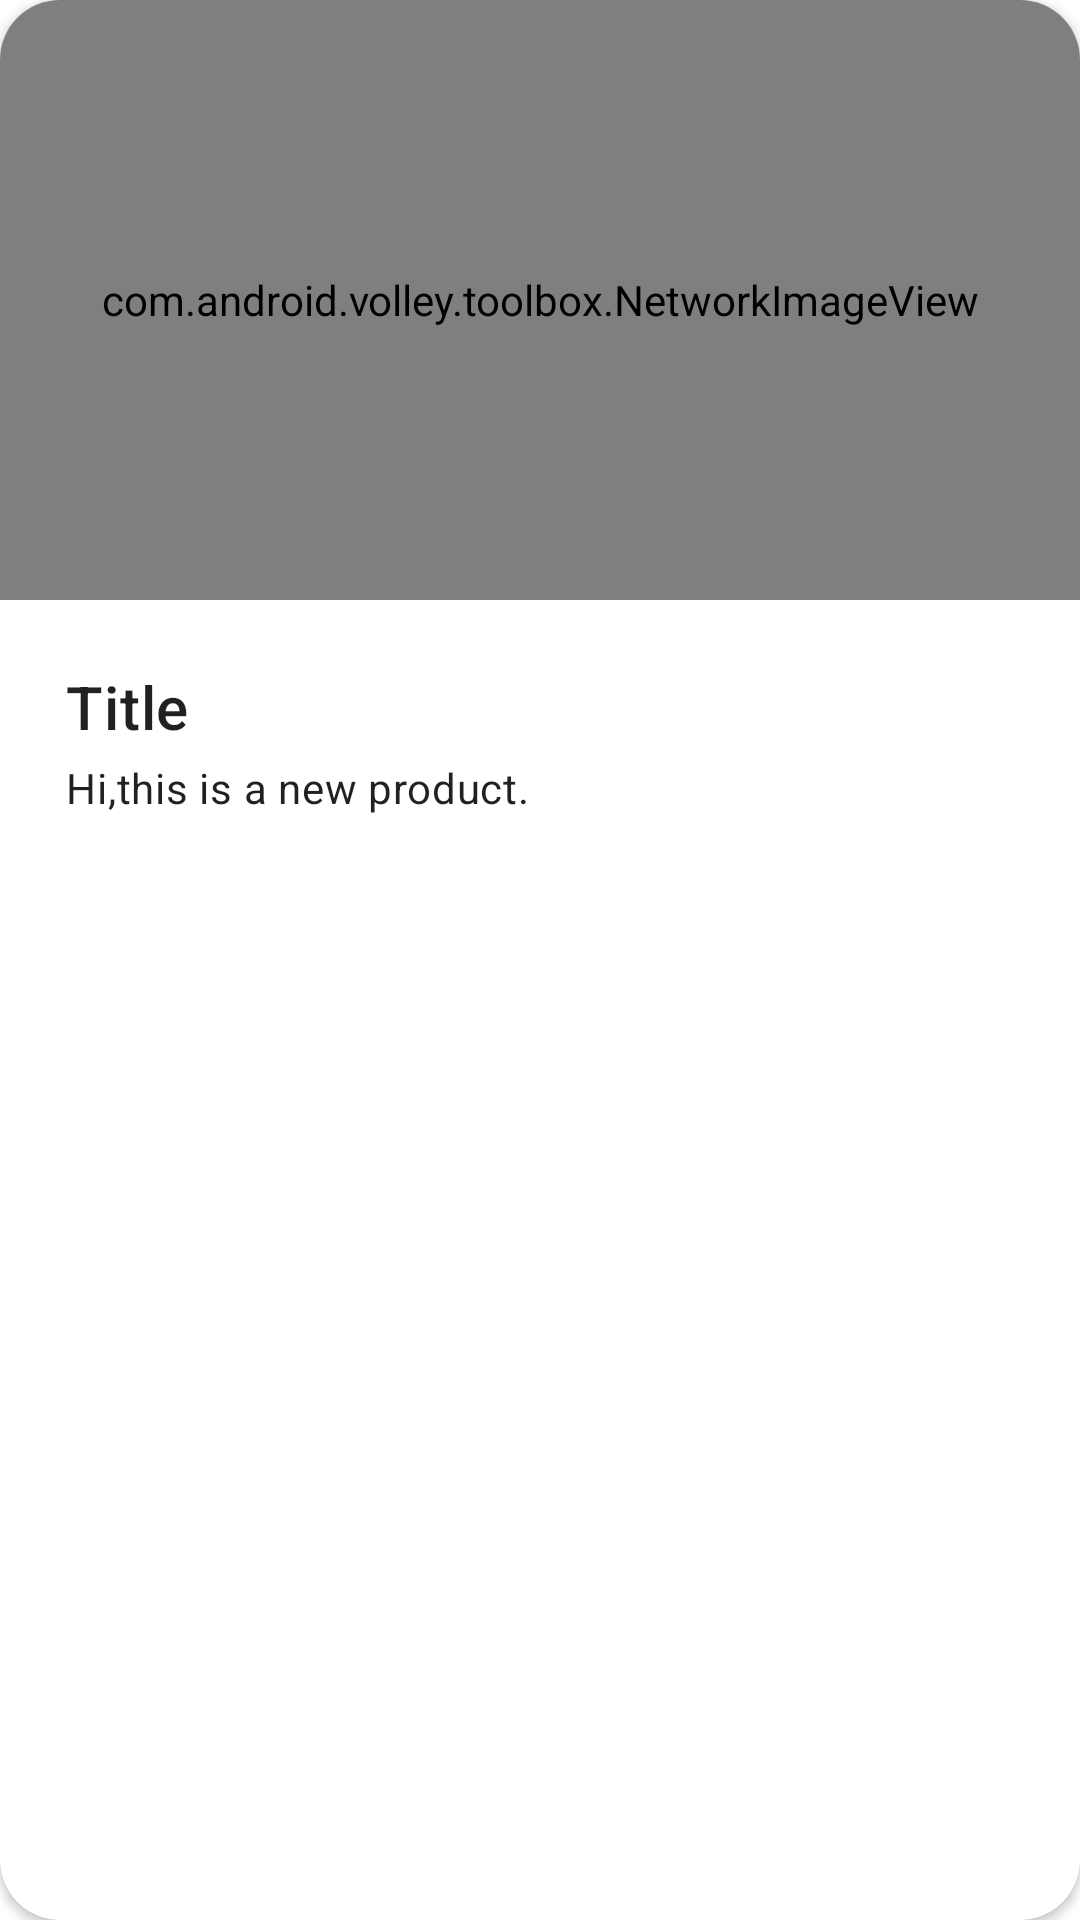

Here is an Android app screen rendered from its layout file. Give the layout XML and the strings, colors and styles it references.
<!-- AndroidManifest.xml: application theme Theme.EvaluacionContinua2 -->
<!-- res/layout/product_card.xml -->
<?xml version="1.0" encoding="utf-8"?>
<com.google.android.material.card.MaterialCardView xmlns:android="http://schemas.android.com/apk/res/android"
    xmlns:app="http://schemas.android.com/apk/res-auto"
    android:layout_width="wrap_content"
    android:layout_height="wrap_content"
    app:cardBackgroundColor="@color/white"
    app:cardCornerRadius="20dp"
    app:cardElevation="@dimen/cardview_default_elevation"
    app:cardPreventCornerOverlap="true">


    <LinearLayout
        android:layout_width="match_parent"
        android:layout_height="wrap_content"
        android:orientation="vertical">

        <com.android.volley.toolbox.NetworkImageView
            android:id="@+id/product_image"
            android:layout_width="match_parent"
            android:layout_height="@dimen/product_grid_Card_image_height"
            android:background="?attr/colorOnPrimary"
            android:scaleType="centerCrop" />

        <LinearLayout
            android:layout_width="408dp"
            android:layout_height="wrap_content"
            android:orientation="vertical"
            android:padding="20dp">

            <TextView
                android:id="@+id/product_title"
                android:layout_width="match_parent"
                android:layout_height="wrap_content"
                android:padding="2dp"
                android:text="@string/product_title"
                android:textAppearance="@style/TextAppearance.MaterialComponents.Headline6" />

            <TextView
                android:id="@+id/product_price"
                android:layout_width="match_parent"
                android:layout_height="wrap_content"
                android:padding="2dp"
                android:text="@string/product_description"
                android:textAppearance="@style/TextAppearance.MaterialComponents.Body2" />
        </LinearLayout>
    </LinearLayout>
</com.google.android.material.card.MaterialCardView>
<!-- resources referenced by this layout -->
<resources>
  <dimen name="product_grid_Card_image_height">200dp</dimen>
  <string name="product_description">Hi,this is a new product.</string>
  <string name="product_title">Title</string>
  <style name="Theme.EvaluacionContinua2" parent="Theme.MaterialComponents.DayNight.NoActionBar">
          
          <item name="colorPrimary">@color/black</item>
          <item name="colorPrimaryVariant">@color/black</item>
          <item name="colorOnPrimary">@color/white</item>
          
          <item name="colorSecondary">@color/teal_200</item>
          <item name="colorSecondaryVariant">@color/teal_700</item>
          <item name="colorOnSecondary">@color/black</item>
          
          <item name="android:statusBarColor" tools:targetApi="l">?attr/colorOnSecondary</item>
          
      </style>
  <!-- not gathered from this repository: default colours our renderer supplied (Android Studio template values) -->
  <color name="teal_200">#FF03DAC5</color>
  <color name="teal_700">#FF018786</color>
  <color name="black">#FF000000</color>
  <color name="white">#FFFFFFFF</color>
</resources>
